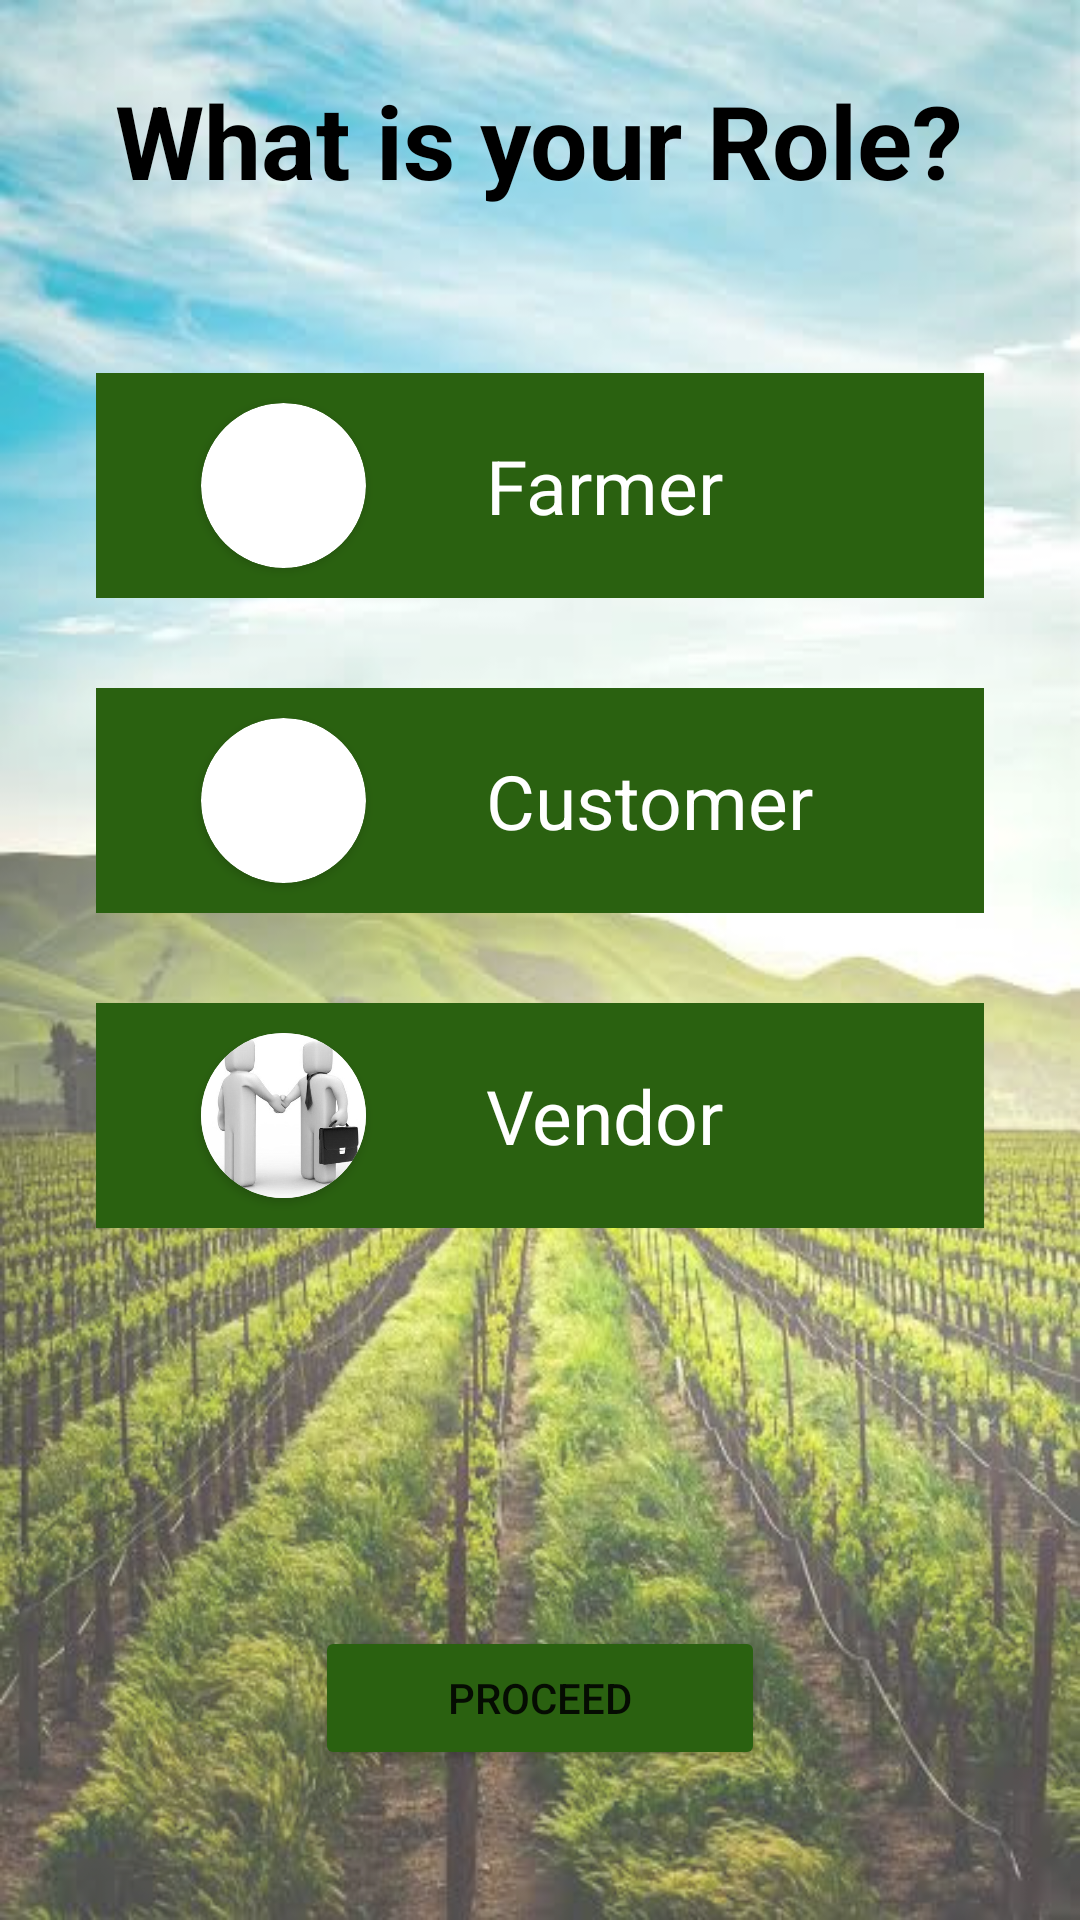

Write the Android layout XML for this screen, with the resource values it uses.
<!-- AndroidManifest.xml: application theme Theme.Kisna_App -->
<!-- res/layout/activity_roll.xml -->
<?xml version="1.0" encoding="utf-8"?>
<androidx.constraintlayout.widget.ConstraintLayout xmlns:android="http://schemas.android.com/apk/res/android"
    xmlns:app="http://schemas.android.com/apk/res-auto"
    xmlns:tools="http://schemas.android.com/tools"
    android:layout_width="match_parent"
    android:layout_height="match_parent"
    android:background="@drawable/farm_background_light"
    tools:context=".RoleActivity">

    <TextView
        android:id="@+id/Roll_"
        android:layout_width="wrap_content"
        android:layout_height="wrap_content"
        android:layout_marginTop="24dp"
        android:text="What is your Role?"
        android:textColor="#000000"
        android:textColorHint="#000000"
        android:textSize="34sp"
        android:textStyle="bold"
        app:layout_constraintEnd_toEndOf="parent"
        app:layout_constraintHorizontal_bias="0.496"
        app:layout_constraintStart_toStartOf="parent"
        app:layout_constraintTop_toTopOf="parent" />

    <androidx.constraintlayout.widget.ConstraintLayout
        android:id="@+id/cns_role_farmer"
        android:layout_width="0dp"
        android:layout_height="75dp"
        android:layout_marginStart="32dp"
        android:layout_marginTop="55dp"
        android:layout_marginEnd="32dp"
        android:background="@color/main_color"
        android:tag="farmer"
        app:layout_constraintEnd_toEndOf="parent"
        app:layout_constraintHorizontal_bias="0.491"
        app:layout_constraintStart_toStartOf="parent"
        app:layout_constraintTop_toBottomOf="@+id/Roll_">

        <androidx.cardview.widget.CardView
            android:id="@+id/cardView"
            android:layout_width="55dp"
            android:layout_height="55dp"
            android:layout_marginStart="35dp"
            app:cardCornerRadius="30dp"
            app:layout_constraintBottom_toBottomOf="parent"
            app:layout_constraintStart_toStartOf="parent"
            app:layout_constraintTop_toTopOf="parent">

            <ImageView
                android:id="@+id/imageView5"
                android:layout_width="match_parent"
                android:layout_height="match_parent"
                android:background="@drawable/farmer" />
        </androidx.cardview.widget.CardView>

        <TextView
            android:id="@+id/textView3"
            android:layout_width="wrap_content"
            android:layout_height="wrap_content"
            android:layout_marginLeft="40dp"
            android:text="Farmer"
            android:textColor="#FFFFFF"
            android:textSize="25sp"
            app:layout_constraintBottom_toBottomOf="parent"
            app:layout_constraintStart_toEndOf="@+id/cardView"
            app:layout_constraintTop_toTopOf="parent" />

    </androidx.constraintlayout.widget.ConstraintLayout>

    <androidx.constraintlayout.widget.ConstraintLayout
        android:id="@+id/cns_role_customer"
        android:layout_width="0dp"
        android:layout_height="75dp"
        android:layout_marginStart="32dp"
        android:layout_marginTop="30dp"
        android:layout_marginEnd="32dp"
        android:background="@color/main_color"
        android:tag="customer"
        app:layout_constraintEnd_toEndOf="parent"
        app:layout_constraintHorizontal_bias="0.491"
        app:layout_constraintStart_toStartOf="parent"
        app:layout_constraintTop_toBottomOf="@+id/cns_role_farmer">

        <androidx.cardview.widget.CardView
            android:id="@+id/cardView1"
            android:layout_width="55dp"
            android:layout_height="55dp"
            android:layout_marginStart="35dp"
            app:cardCornerRadius="30dp"
            app:layout_constraintBottom_toBottomOf="parent"
            app:layout_constraintStart_toStartOf="parent"
            app:layout_constraintTop_toTopOf="parent">

            <ImageView
                android:id="@+id/imageView6"
                android:layout_width="match_parent"
                android:layout_height="match_parent"
                android:background="@drawable/customer" />
        </androidx.cardview.widget.CardView>

        <TextView
            android:id="@+id/textView4"
            android:layout_width="wrap_content"
            android:layout_height="wrap_content"
            android:layout_marginLeft="40dp"
            android:text="Customer"
            android:textColor="#FFFFFF"
            android:textSize="25sp"
            app:layout_constraintBottom_toBottomOf="parent"
            app:layout_constraintStart_toEndOf="@+id/cardView1"
            app:layout_constraintTop_toTopOf="parent" />

    </androidx.constraintlayout.widget.ConstraintLayout>

    <androidx.constraintlayout.widget.ConstraintLayout
        android:id="@+id/cns_role_vendor"
        android:layout_width="0dp"
        android:layout_height="75dp"
        android:layout_marginStart="32dp"
        android:layout_marginTop="30dp"
        android:layout_marginEnd="32dp"
        android:background="@color/main_color"
        android:tag="vendor"
        app:layout_constraintEnd_toEndOf="parent"
        app:layout_constraintHorizontal_bias="0.491"
        app:layout_constraintStart_toStartOf="parent"
        app:layout_constraintTop_toBottomOf="@+id/cns_role_customer">

        <androidx.cardview.widget.CardView
            android:id="@+id/cardView2"
            android:layout_width="55dp"
            android:layout_height="55dp"
            android:layout_marginStart="35dp"
            app:cardCornerRadius="30dp"
            app:layout_constraintBottom_toBottomOf="parent"
            app:layout_constraintStart_toStartOf="parent"
            app:layout_constraintTop_toTopOf="parent">

            <ImageView
                android:id="@+id/imageView7"
                android:layout_width="match_parent"
                android:layout_height="match_parent"
                android:background="@drawable/vendor" />
        </androidx.cardview.widget.CardView>

        <TextView
            android:id="@+id/textView5"
            android:layout_width="wrap_content"
            android:layout_height="wrap_content"
            android:layout_marginLeft="40dp"
            android:text="Vendor"
            android:textColor="#FFFFFF"
            android:textSize="25sp"
            app:layout_constraintBottom_toBottomOf="parent"
            app:layout_constraintStart_toEndOf="@+id/cardView2"
            app:layout_constraintTop_toTopOf="parent" />

    </androidx.constraintlayout.widget.ConstraintLayout>

    <Button
        android:id="@+id/button2"
        android:layout_width="150dp"
        android:layout_height="wrap_content"
        android:layout_marginBottom="50dp"
        android:backgroundTint="@color/main_color"
        android:onClick="proceed"
        android:text="Proceed"
        app:layout_constraintBottom_toBottomOf="parent"
        app:layout_constraintEnd_toEndOf="parent"
        app:layout_constraintStart_toStartOf="parent" />

</androidx.constraintlayout.widget.ConstraintLayout>
<!-- resources referenced by this layout -->
<resources>
  <color name="main_color">#2A6110</color>
  <!-- drawable farm_background_light: png bitmap (drawable, 483179 bytes) -->
  <!-- drawable vendor: jpeg bitmap (drawable, 15668 bytes) -->
  <style name="Theme.Kisna_App" parent="Theme.MaterialComponents.DayNight.DarkActionBar">
          
          <item name="colorPrimary">@color/purple_500</item>
          <item name="colorPrimaryVariant">@color/purple_700</item>
          <item name="colorOnPrimary">@color/white</item>
          
          <item name="colorSecondary">@color/teal_200</item>
          <item name="colorSecondaryVariant">@color/teal_700</item>
          <item name="colorOnSecondary">@color/black</item>
          
          <item name="android:statusBarColor">?attr/colorPrimaryVariant</item>
          
      </style>
  <color name="purple_500">#7DEA4A</color>
  <color name="purple_700">#65B540</color>
  <color name="white">#FFFFFFFF</color>
  <color name="teal_200">#B9D9AD</color>
  <color name="teal_700">#FF018786</color>
  <color name="black">#FF000000</color>
</resources>
